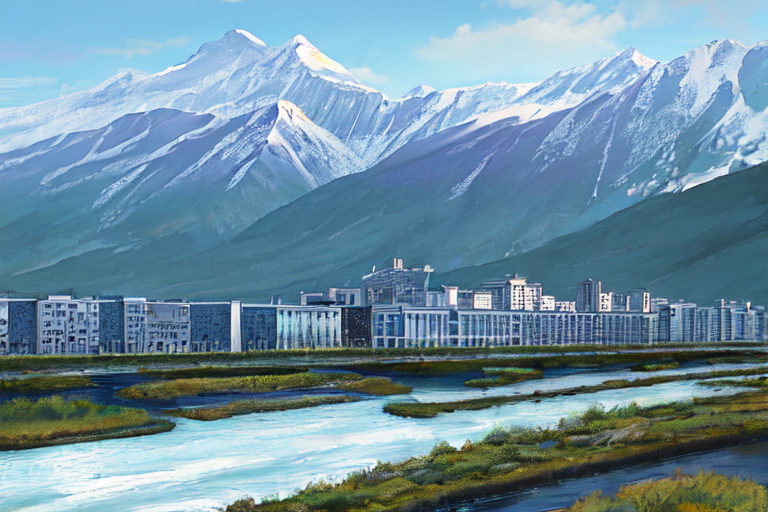
Generation parameters embedded in this image by AUTOMATIC1111 Stable Diffusion web UI or a fork of it (Forge, ...) (PNG 'parameters' text chunk):
mountain
BREAK building
BREAK river
Negative prompt: nsfw
Steps: 20, Sampler: DPM++ 2M Karras, CFG scale: 7, Seed: 2523796087, Size: 768x512, Model hash: 5493a0ec49, Model: abyssorangemix3AOM3_aom3a1b, RP Active: True, RP Divide mode: Vertical, RP Calc Mode: Attention, RP Ratios: "2,1,1", RP Base Ratios: 0.2, RP Use Base: False, RP Use Common: False, RP Use Ncommon: False, RP Change AND: False, RP LoRA Neg Te Ratios: 0, RP LoRA Neg U Ratios: 0, RP threshold: 0.4